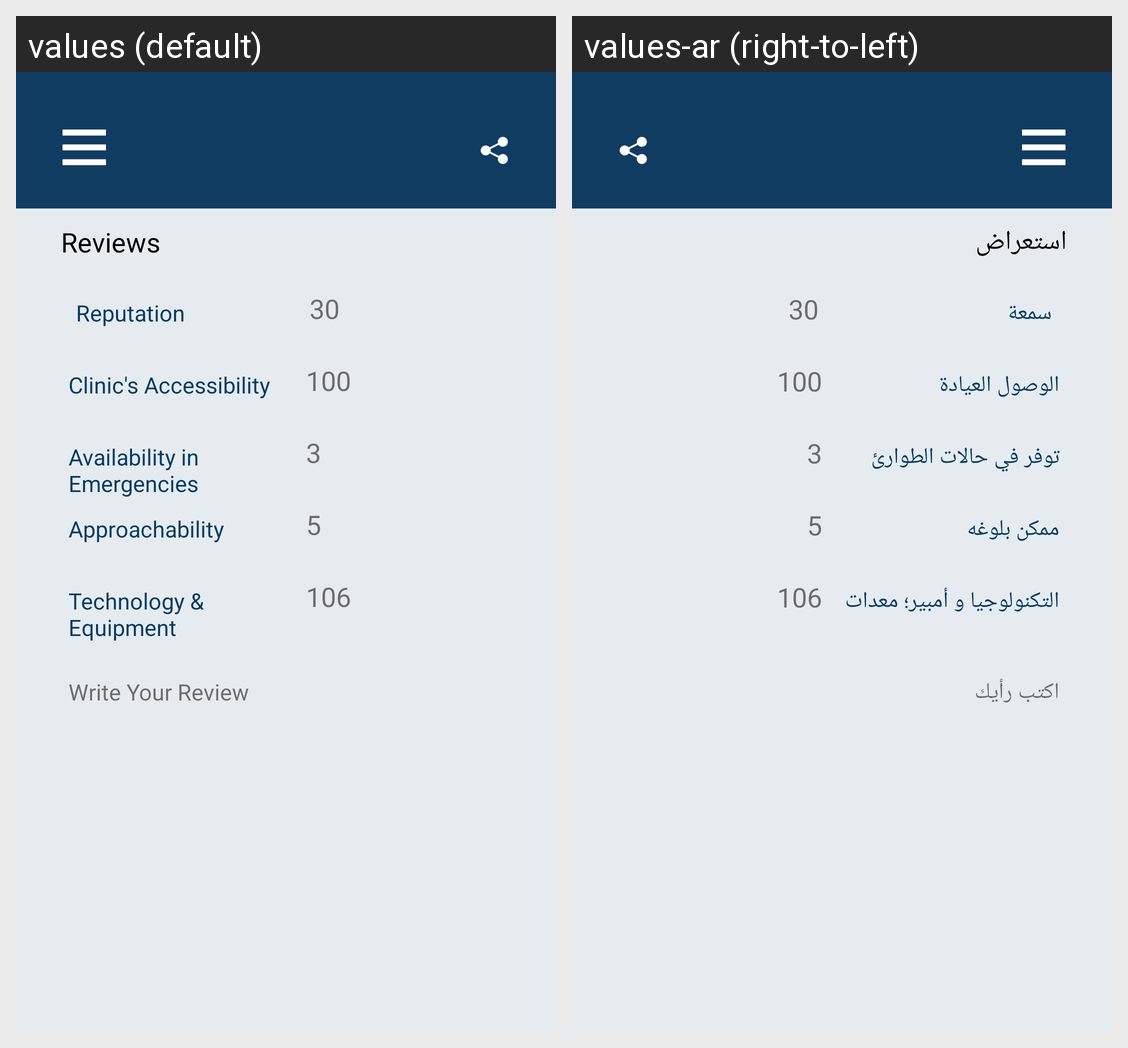

Here is an Android app screen in its default locale and in the app's own translations. Write out the translated-string differences for the strings that appear on this screen.
Android screen res/layout/reviews.xml rendered under 2 locales, left to right: values (default), values-ar (right-to-left). Device: Nexus 5 (rendered at 1080×1920; each locale shown at half size, 540×960, under a caption strip naming it); theme AppTheme.
Strings drawn on this screen, with the default value and each locale's value (text and hints the layout hard-codes, and strings that could not be matched under every locale, appear in the picture but are not listed):

reviews
  values: Reviews
  values-ar: استعراض

reputation
  values: Reputation
  values-ar: سمعة

clinic_accessibility
  values: Clinic's Accessibility
  values-ar: الوصول العيادة

availability_in_emergencies
  values: Availability in Emergencies
  values-ar: توفر في حالات الطوارئ

approachability
  values: Approachability
  values-ar: ممكن بلوغه

technology_and_equipment
  values: Technology & Equipment
  values-ar: التكنولوجيا و أمبير؛ معدات

write_your_review
  values: Write Your Review
  values-ar: اكتب رأيك
